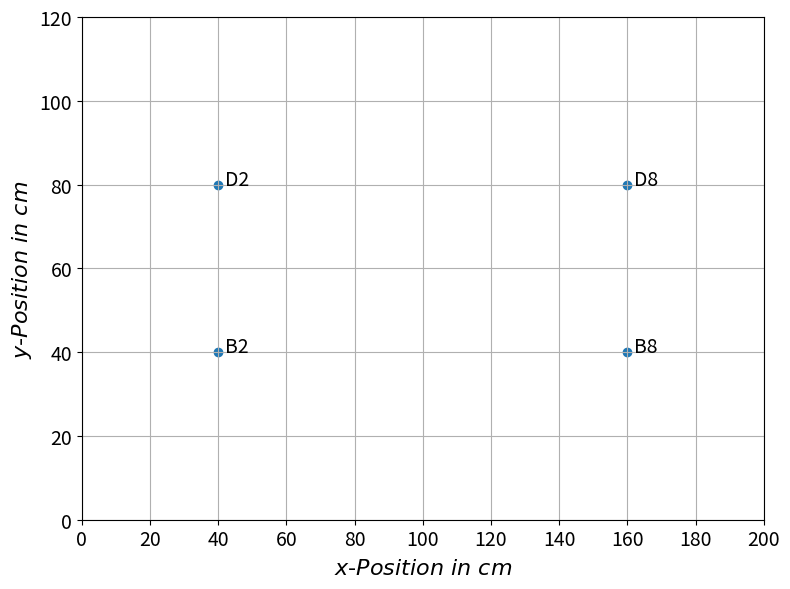

Write the Python code that produced this figure.
import matplotlib.pyplot as plt
import numpy as np
import os

def plot_results(results_path):
    conf = [0.1, 0.2, 0.3, 0.4, 0.5]
    std_x = [0.854, 0.854, 0.854, 0.857, 0.875]
    std_y = [0.609, 0.609, 0.609, 0.649, 0.629]


    #Bar Diagram
    x = np.arange(len(conf))  # Positionen der Gruppen
    width = 0.35  # Breite der Balken

    fig, ax = plt.subplots(figsize=(8, 6))
    bars1 = ax.bar(x - width / 2, std_x, width, label=r"$\mathit{Standardabweichung\,in\,x\text{-}Richtung}$")
    bars2 = ax.bar(x + width / 2, std_y, width, label=r"$\mathit{Standardabweichung\,in\,y\text{-}Richtung}$")

    # Achsen & Beschriftungen (LaTeX-Stil)
    ax.set_xlabel(r"$\mathit{Confidence\text{-}Threshold}$")
    ax.set_ylabel(r"$\mathit{Standardabweichung}$")

    ax.set_xticks(x)
    ax.set_xticklabels(conf)
    ax.legend()
    ax.grid(True, linestyle='--', alpha=0.5)

    plt.tight_layout()

    # Speichern
    svg_path = os.path.join(results_path, "hits_xy_ganz_plot_bar.svg")
    plt.savefig(svg_path, format="svg")

    plt.show()


    #Linien Diagram
    fig, ax = plt.subplots(figsize=(8, 6))

    # Linienplots mit Markern
    ax.plot(conf, std_x, marker='o', linewidth=2, label=r"$\mathit{Standardabweichung\,in\,x\text{-}Richtung}$")
    ax.plot(conf, std_y, marker='s', linewidth=2, label=r"$\mathit{Standardabweichung\,in\,y\text{-}Richtung}$")

    # Achsenbeschriftung im LaTeX-Stil
    ax.set_xlabel(r"$\mathit{Confidence\text{-}Threshold}$", fontsize=12)
    ax.set_ylabel(r"$\mathit{Standardabweichung\,(\mathit{cm})}$", fontsize=12)

    ax.set_xticks(conf)
    ax.grid(True, linestyle='--', alpha=0.5)
    ax.legend()
    plt.tight_layout()

    # Speichern
    svg_path = os.path.join(results_path, "hits_xy_ganz_plot_linie.svg")
    plt.savefig(svg_path, format="svg")
    plt.show()

    return None

def plot_experiment_1():
    import matplotlib.pyplot as plt

    # Definierte Punkte und Labels

    points = [
        (20, 20), (60, 20), (100, 20), (140, 20), (180, 20),
        (20, 60), (60, 60), (100, 60), (140, 60), (180, 60),
        (20, 100), (60, 100), (100, 100), (140, 100), (180, 100)
    ]
    points_2 = [
        (40, 20), (100, 20), (160, 20),
        (40, 60), (100, 60), (160, 60),
        (40, 100), (100, 100), (160, 100),
    ]

    points_3 = [
        (20, 20), (100, 20), (180, 20),
        (20, 60), (100, 60), (180, 60),
        (20, 100), (100, 100), (180, 100),

    ]

    points_4 = [
        (40, 40), (40, 80),
        (160, 40), (160, 80),

    ]

    labels = [
        "A1", "A3", "A5", "A7", "A9",
        "C1", "C3", "C5", "C7", "C9",
        "E1", "E3", "E5", "E7", "E9"
    ]

    labels_2 = [
        "A2", "A5", "A8",
        "C2", "C5", "C8",
        "E2", "E5", "E8"
    ]

    labels_3 = [
        "A1", "A5", "A9",
        "C1",  "C5", "C9",
        "E1", "E5",  "E9"
    ]
    labels_4 = [
        "B2", "D2",
        "B8", "D8"
    ]

    # Aufteilen der Punkte in X- und Y-Koordinaten
    x, y = zip(*points_4)

    # Scatter Plot
    plt.figure(figsize=(8, 6))
    plt.scatter(x, y)
    plt.gca().invert_yaxis()

    # Labels anzeigen
    for i, label in enumerate(labels_4):
        plt.text(x[i] + 2, y[i], label, fontsize=14)

    # Achsenbeschriftung im LaTeX-Stil
    plt.xlabel(r"$\mathit{x\text{-}Position\ in\ cm}$", fontsize=16)
    plt.ylabel(r"$\mathit{y\text{-}Position\ in\ cm}$", fontsize=16)

    # Achsenticks vergrößern
    plt.xticks(fontsize=14)
    plt.yticks(fontsize=14)



    plt.grid(True)
    plt.gca().invert_yaxis()
    plt.xticks(np.arange(0, 201, 20))
    plt.yticks(np.arange(0, 121, 20))
    plt.tight_layout()
    plt.show()

    return None

input_path = "E:\\Workspace\\Masterarbeit\\Code\\results\\Experiment1\\C5\\Yolo11\\Run5"
results_path = os.path.join(input_path, "Auswertung")

#plot_results(results_path)
plot_experiment_1()


